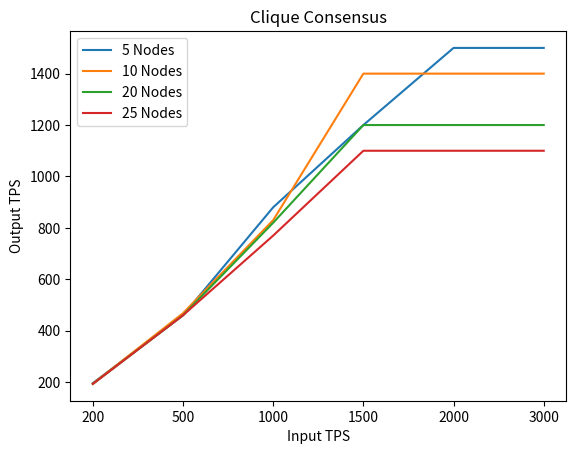
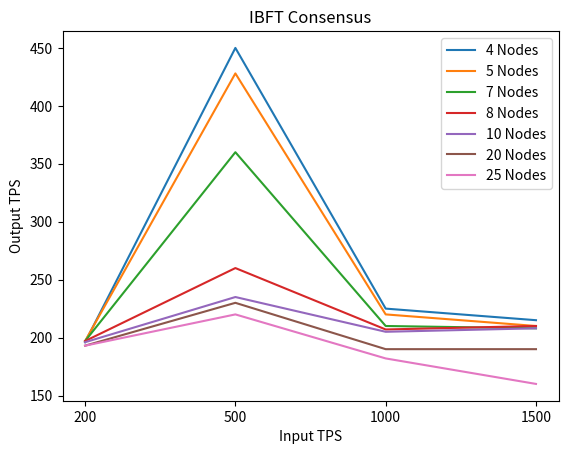
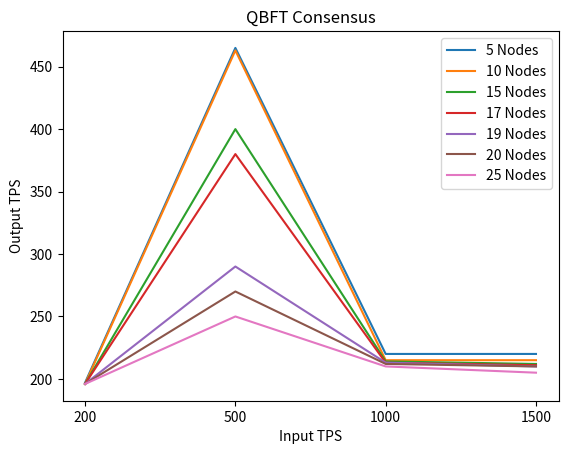
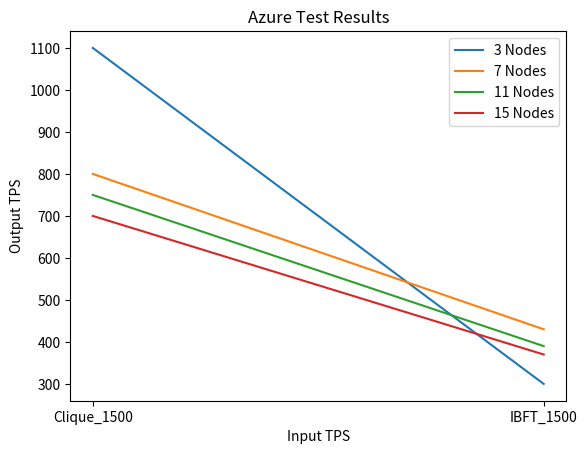
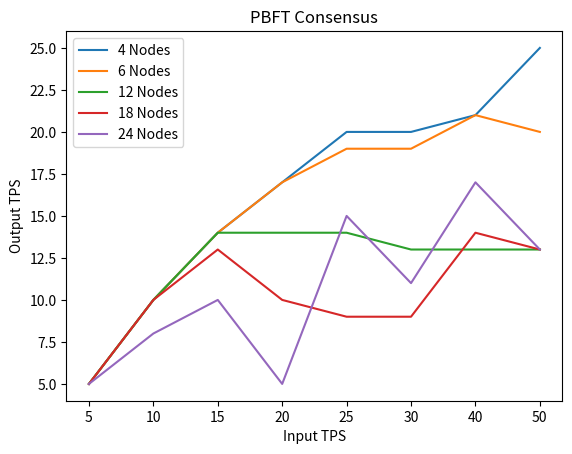

These figures' Python source, in order:
import matplotlib
import matplotlib.pyplot as plt
import matplotlib.pyplot as pltfinal
import numpy as np

# Start Plot of Clique Geth
Nodes_5 = [196, 460, 880, 1200, 1500, 1500]
Nodes_10 = [194, 468, 830, 1400, 1400, 1400]
Nodes_20 = [193, 460, 820, 1200, 1200, 1200]
Nodes_25 = [193, 460, 770, 1100, 1100, 1100]
Input = ["200", "500", "1000", "1500", "2000", "3000"]

fig, ax = plt.subplots()
plt.title("Clique Consensus")
plt.xlabel("Input TPS")
plt.ylabel("Output TPS")
ax.plot(Input, Nodes_5, label="5 Nodes")
ax.plot(Input, Nodes_10, label="10 Nodes")
ax.plot(Input, Nodes_20, label="20 Nodes")
ax.plot(Input, Nodes_25, label="25 Nodes")
ax.legend()

plt.savefig('clique.png')
plt.savefig('clique.svg')
# End Plot of Clique Geth
################################################################################################
# Start Plot of IBFT Besu
Nodes_4 = [196, 450, 225, 215]
Nodes_5 = [197, 428, 220, 210]
Nodes_7 = [197, 360, 210, 208]
Nodes_8 = [197, 260, 207, 210]
Nodes_10 = [196, 235, 205, 208]
Nodes_20 = [193, 230, 190, 190]
Nodes_25 = [193, 220, 182, 160]
Input = ["200", "500", "1000", "1500"]

fig, ax = plt.subplots()
plt.title("IBFT Consensus")
plt.xlabel("Input TPS")
plt.ylabel("Output TPS")
ax.plot(Input, Nodes_4, label="4 Nodes")
ax.plot(Input, Nodes_5, label="5 Nodes")
ax.plot(Input, Nodes_7, label="7 Nodes")
ax.plot(Input, Nodes_8, label="8 Nodes")
ax.plot(Input, Nodes_10, label="10 Nodes")
ax.plot(Input, Nodes_20, label="20 Nodes")
ax.plot(Input, Nodes_25, label="25 Nodes")
ax.legend()

plt.savefig('IBFT.png')
plt.savefig('IBFT.svg')
# End Plot of IBFT Besu
################################################################################################
# Start Plot of QBFT Besu
Nodes_5 = [197, 465, 220, 220]
Nodes_10 = [196, 463, 215, 215]
Nodes_15 = [196, 400, 214, 212]
Nodes_17 = [196, 380, 213, 211]
Nodes_19 = [196, 290, 213, 210]
Nodes_20 = [196, 270, 212, 210]
Nodes_25 = [196, 250, 210, 205]
Input = ["200", "500", "1000", "1500"]

fig, ax = plt.subplots()
plt.title("QBFT Consensus")
plt.xlabel("Input TPS")
plt.ylabel("Output TPS")
ax.plot(Input, Nodes_5, label="5 Nodes")
ax.plot(Input, Nodes_10, label="10 Nodes")
ax.plot(Input, Nodes_15, label="15 Nodes")
ax.plot(Input, Nodes_17, label="17 Nodes")
ax.plot(Input, Nodes_19, label="19 Nodes")
ax.plot(Input, Nodes_20, label="20 Nodes")
ax.plot(Input, Nodes_25, label="25 Nodes")
ax.legend()

plt.savefig('QBFT.png')
plt.savefig('QBFT.svg')
# End Plot of QBFT Besu
################################################################################################
# Start Plot of ICBC Measurements
Nodes_3 = [1100, 300]
Nodes_7 = [800, 430]
Nodes_11 = [750, 390]
Nodes_15 = [700, 370]
Input = ["Clique_1500", "IBFT_1500"]

fig, ax = plt.subplots()
plt.title("Azure Test Results")
plt.xlabel("Input TPS")
plt.ylabel("Output TPS")
ax.plot(Input, Nodes_3, label="3 Nodes")
ax.plot(Input, Nodes_7, label="7 Nodes")
ax.plot(Input, Nodes_11, label="11 Nodes")
ax.plot(Input, Nodes_15, label="15 Nodes")
ax.legend()

plt.savefig('ICBC.png')
plt.savefig('ICBC.svg')


################################################################################################
# Start Plot of Sawtooth PBFT
Nodes_4 = [5, 10, 14, 17, 20, 20, 21, 25]
Nodes_6 = [5, 10, 14, 17, 19, 19, 21, 20]
Nodes_12 = [5, 10, 14, 14, 14, 13, 13, 13]
Nodes_18 = [5, 10, 13, 10, 9, 9, 14, 13]
Nodes_24 = [5, 8, 10, 5, 15, 11, 17, 13]
Input = ["5", "10", "15", "20", "25", "30", "40", "50"]

fig, ax = plt.subplots()
plt.title("PBFT Consensus")
plt.xlabel("Input TPS")
plt.ylabel("Output TPS")
ax.plot(Input, Nodes_4, label="4 Nodes")
ax.plot(Input, Nodes_6, label="6 Nodes")
ax.plot(Input, Nodes_12, label="12 Nodes")
ax.plot(Input, Nodes_18, label="18 Nodes")
ax.plot(Input, Nodes_24, label="24 Nodes")

ax.legend()

plt.savefig('PBFT.png')
plt.savefig('PBFT.svg')
# End Plot of PBFT
##################################################################
